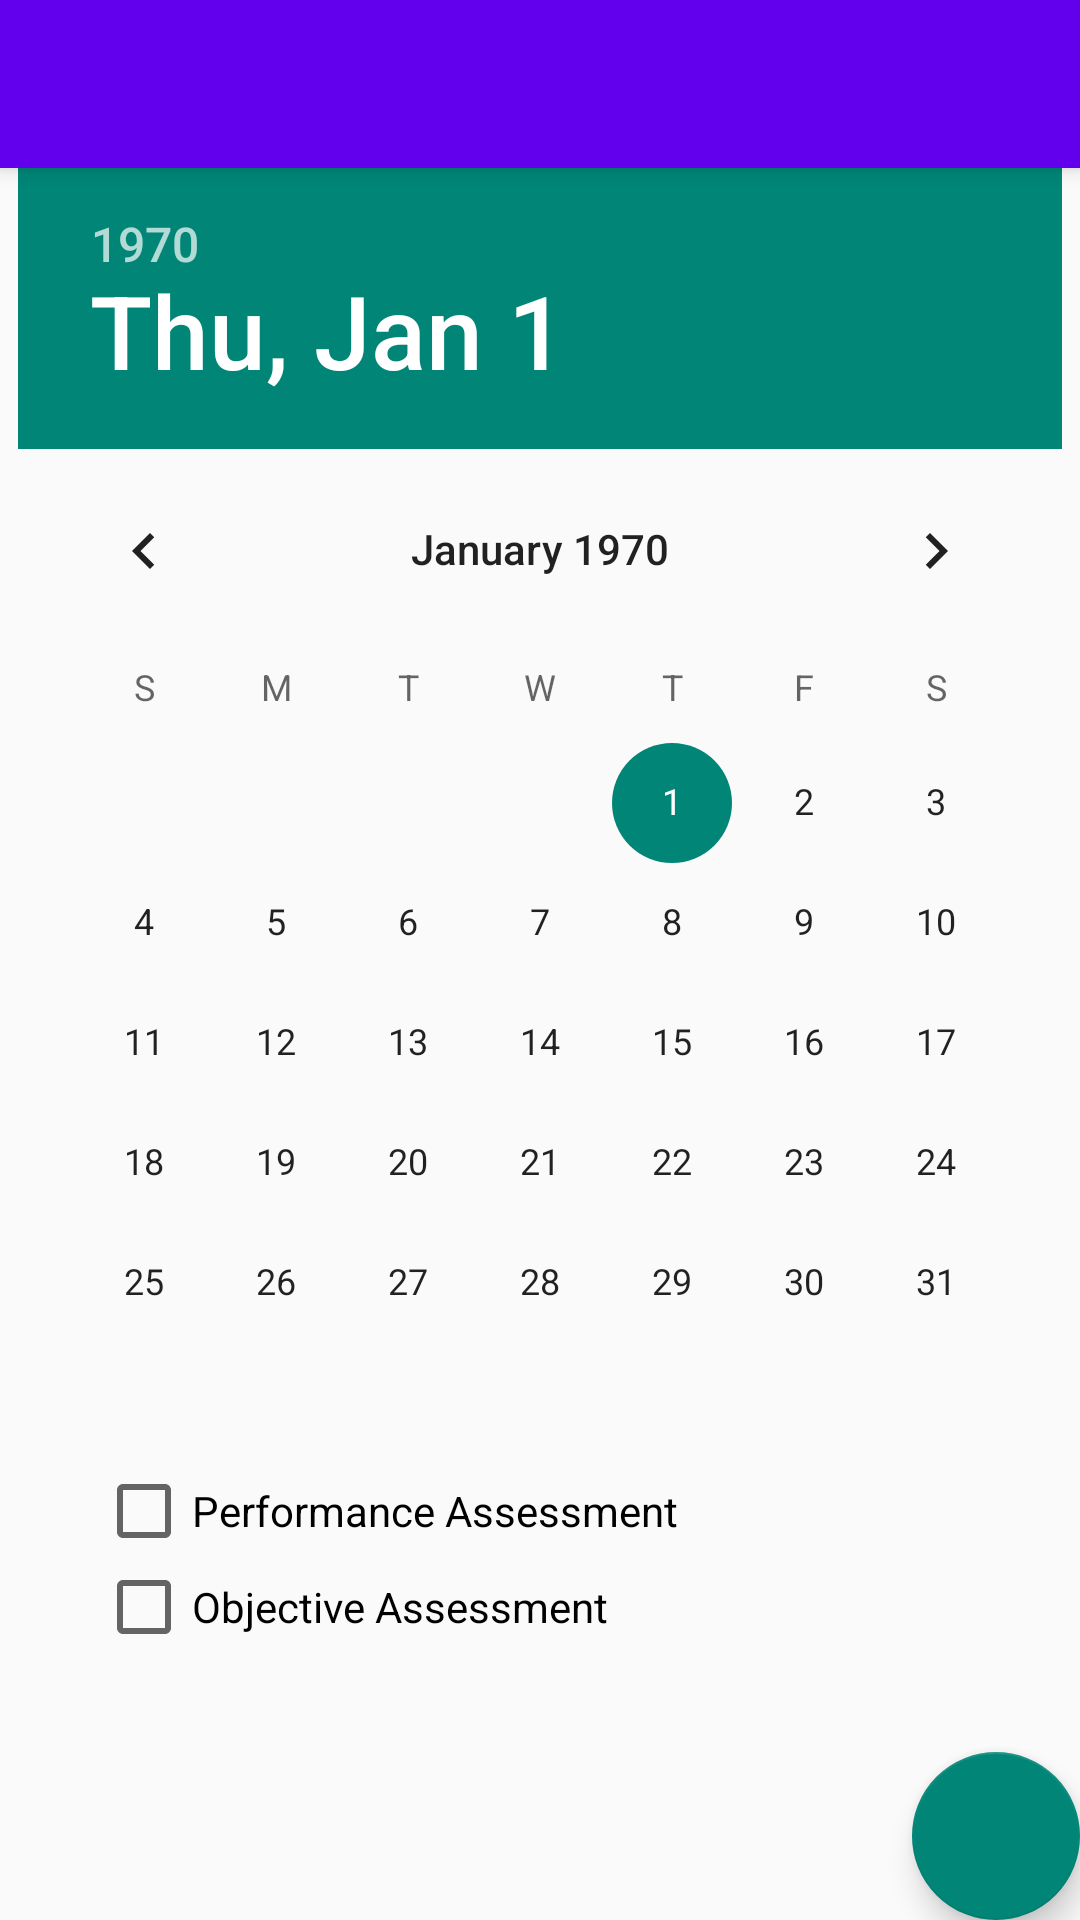

Write the Android layout XML for this screen, with the resource values it uses.
<!-- AndroidManifest.xml: application theme Theme.AppCompat.Light.NoActionBar -->
<!-- res/layout/activity_assessment_set.xml -->
<?xml version="1.0" encoding="utf-8"?>
<android.support.design.widget.CoordinatorLayout xmlns:android="http://schemas.android.com/apk/res/android"
    xmlns:app="http://schemas.android.com/apk/res-auto"
    xmlns:tools="http://schemas.android.com/tools"
    android:layout_width="match_parent"
    android:layout_height="match_parent"
    tools:context="com.example.mobileapp_working.AssessmentSet">

    <android.support.design.widget.AppBarLayout
        android:layout_width="match_parent"
        android:layout_height="wrap_content"
        android:theme="@style/AppTheme.AppBarOverlay">

        <android.support.v7.widget.Toolbar
            android:id="@+id/toolbar"
            android:layout_width="match_parent"
            android:layout_height="?attr/actionBarSize"
            android:background="@color/colorPrimary"
            app:popupTheme="@style/PopupOverlay" />

    </android.support.design.widget.AppBarLayout>

    <include layout="@layout/content_assessment_set" />

    <android.support.design.widget.FloatingActionButton
        android:id="@+id/assessment_set_fab"
        android:layout_width="wrap_content"
        android:layout_height="wrap_content"
        android:layout_gravity="bottom|end"
        android:layout_margin="@dimen/fab_margin"
        app:cb_color="@color/colorPrimary"
        android:src="@drawable/plus_circle"/>

</android.support.design.widget.CoordinatorLayout>
<!-- res/layout/content_assessment_set.xml (included above) -->
<?xml version="1.0" encoding="utf-8"?>
<android.support.constraint.ConstraintLayout xmlns:android="http://schemas.android.com/apk/res/android"
    xmlns:app="http://schemas.android.com/apk/res-auto"
    xmlns:tools="http://schemas.android.com/tools"
    android:layout_width="match_parent"
    android:layout_height="match_parent"
    app:layout_behavior="@string/appbar_scrolling_view_behavior"
    tools:context="com.example.mobileapp_working.AssessmentSet"
    tools:showIn="@layout/activity_assessment_set">

    <LinearLayout
        android:layout_width="fill_parent"
        android:layout_height="wrap_content"
        android:orientation="vertical">

        <DatePicker
            android:id="@+id/set_assessment_date_picker"
            android:layout_width="wrap_content"
            android:layout_height="wrap_content"
            android:layout_gravity="center" />

        
        
        
        
        
        
        

        <CheckBox
            android:id="@+id/set_assessment_performance_checkbox"
            android:layout_width="wrap_content"
            android:layout_height="wrap_content"
            android:layout_marginLeft="32dp"
            android:text="Performance Assessment" />

        <CheckBox
            android:id="@+id/set_assessment_objective_checkbox"
            android:layout_width="wrap_content"
            android:layout_height="wrap_content"
            android:layout_marginLeft="32dp"
            android:text="Objective Assessment" />

        
        
        
        
        
        
        
        
        

        >
    </LinearLayout>

</android.support.constraint.ConstraintLayout>
<!-- resources referenced by this layout -->
<resources>
  <string name="objective_or_performance_assessment">Objective or Performance Assessment?</string>
  <style name="AppTheme.AppBarOverlay" parent="ThemeOverlay.AppCompat.Dark.ActionBar" />
  <style name="PopupOverlay" parent="ThemeOverlay.AppCompat.Light" />
  <!-- not gathered from this repository: default colours our renderer supplied (Android Studio template values) -->
  <color name="colorPrimary">#FF6200EE</color>
</resources>
